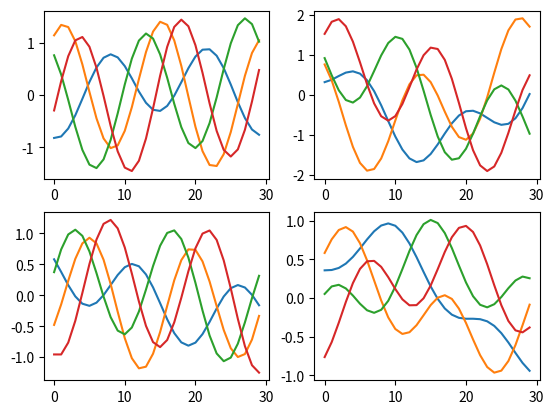

Reproduce this figure in Python. (Note: this script raises an exception after producing the figure.)
import numpy as np
import matplotlib.pyplot as plt

### Autonomous Linear Dynamic System ###

class AutoLDS():

    def __init__(self, units, ts=0.01, skip=50):
        self.units = units
        self.system = np.identity(self.units) # system parameters
        self.ts = ts
        self.skip = skip

    # Helpers #

    def randomize_system(self):
        # restrict to skew-symmetric matrices
        # so that state does not explode or vanish
        G = np.random.rand(self.units, self.units)
        A = G - G.transpose([1, 0])
        self.system = A

    # [ units X length ]
    def simulate(self, initial_state, length):
        frames = length * self.skip
        seq = np.zeros((self.units, length))
        state = initial_state
        for t in range(frames):
            if(t % self.skip == 0):
                seq[:, t//self.skip] = state
            state = state + self.ts * np.matmul(self.system, state)
        return seq

    ### Data Providers ###

    # all samples have uniform length for simplicity

    # [ N X units X length ] and [ N X units X units ]
    def sequence_sys_pairs(self, N, length):
        for n in range(N):
            self.randomize_system()
            pass

    # [ N X observed X length ]
    def fixed_sys_sequences(self, N, length, observed=None, resample_sys=True):

        if(resample_sys):
            self.randomize_system() # fixed system
    
        if(observed == None):
            observed = self.units
        else:
            assert observed <= self.units

        data = np.zeros((N, observed, length))
        for n in range(N):
            # sample initial state
            init_state = np.random.normal(0.0, 1.0, (self.units))
            # generate sequence
            seq = self.simulate(init_state, length)
            data[n, :, :] = seq[:observed, :]
        return data

    # [ N X observed X length ]
    def varying_sys_sequences(self, N, length):
        for n in range(N):
            # sample initial state
            self.randomize_system() # varying system
            # generate sequence
            pass

    '''
    Future directions:
    - noisy observation
    - observation (emission) matrix
    - varying length
    - Non-autonomous (controlled) LDS
    - Nonlinear dynamics
    '''


# test functions

visual_path = './data/visual/'
def plot_random():
    units = 3
    seq_len = 30
    alds = AutoLDS(units)
    alds.randomize_system()
    init_state = np.random.normal(0, 1, units)
    init_state = init_state/np.linalg.norm(init_state)
    seq = alds.simulate(init_state, seq_len)
    seq = seq.transpose([1, 0])    
    plt.plot(seq)
    plt.savefig(visual_path + 'LDS_simulator_test.png')

def plot_fixed():
    units = 4
    length = 30
    N = 100
    alds = AutoLDS(units)
    data = alds.fixed_sys_sequences(N, length)

    target = [
        data[0, :, :],
        data[length-1,:,:],
        data[np.random.randint(0, length),:,:],
        data[np.random.randint(0,length),:,:]
    ]
    fig = plt.figure()
    for i in range(4):
        plt.subplot(2, 2, i+1)
        seq = target[i]
        seq = seq.squeeze()
        plt.plot(seq.transpose([1,0]))
    plt.savefig(visual_path + 'fixed_system_test.png')


plot_fixed()
